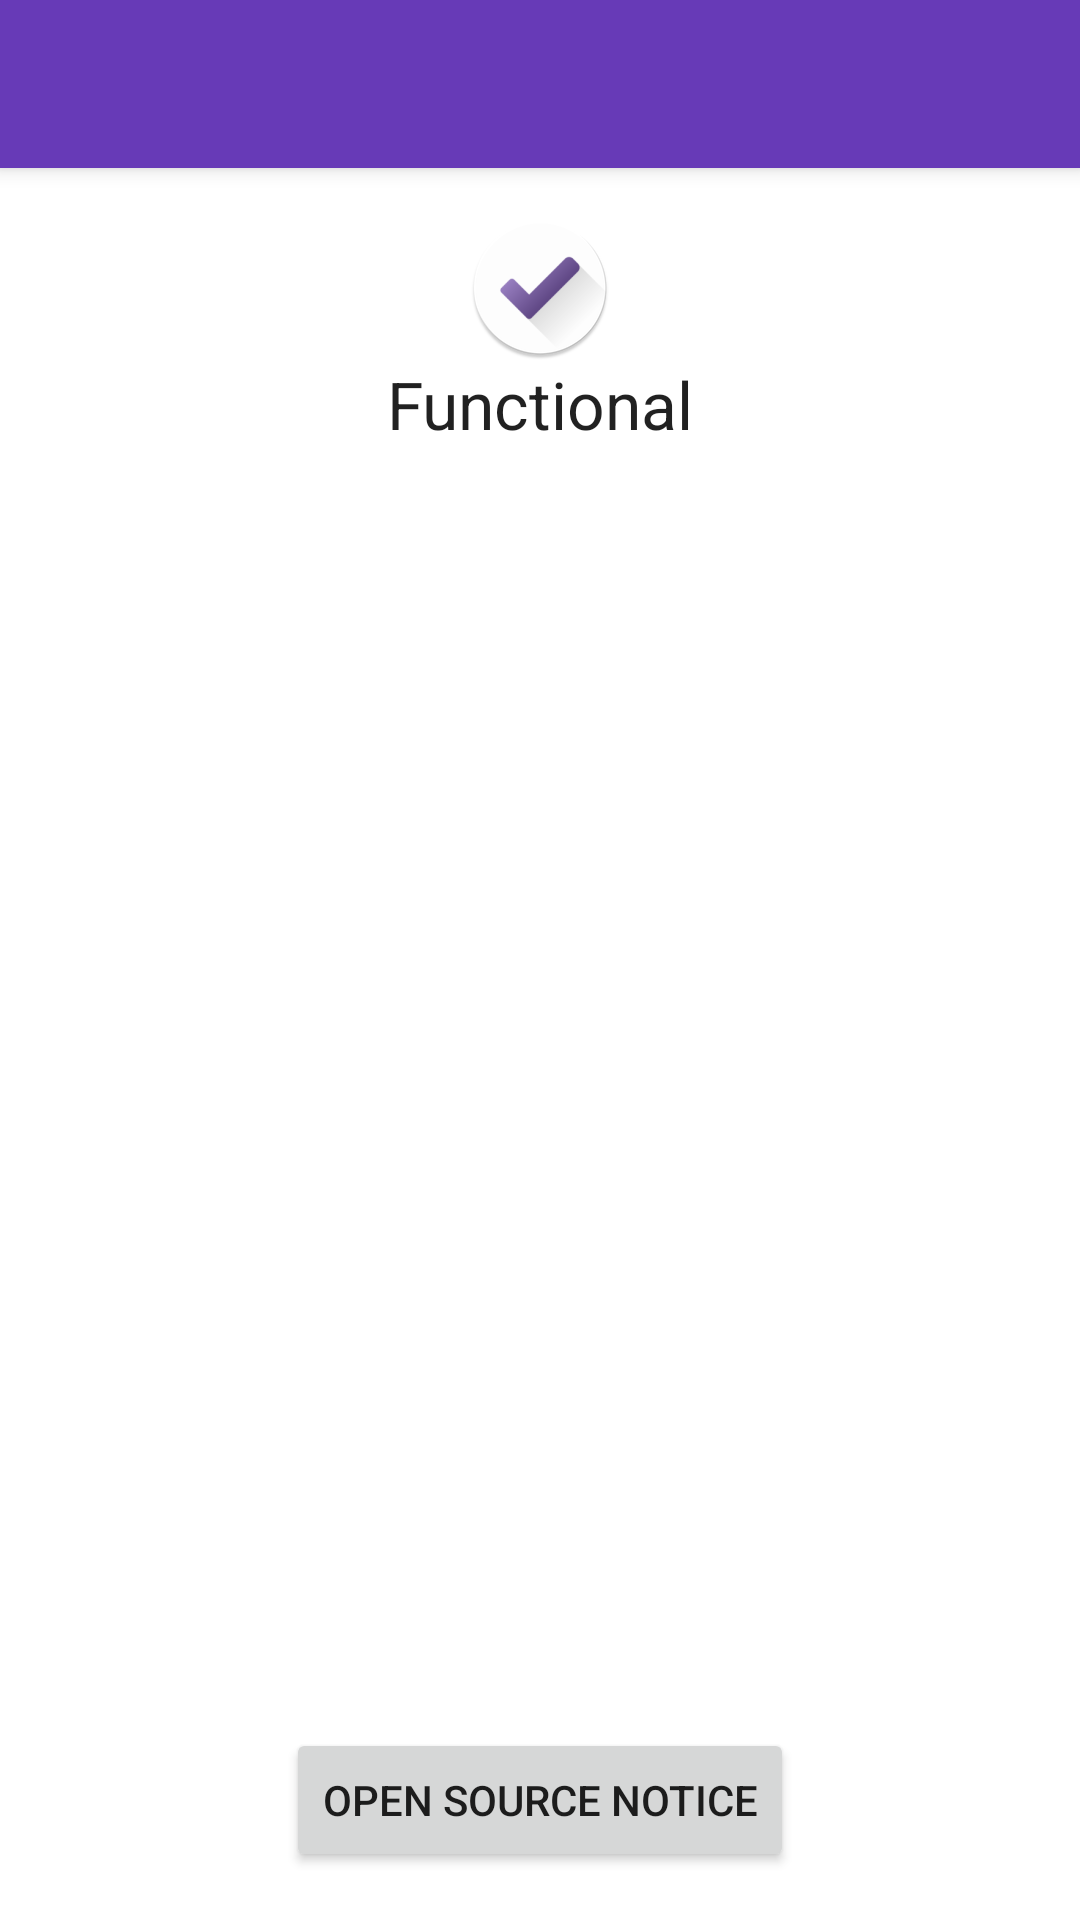

This screen was rendered from an Android layout file. Write that file and the resources it references.
<!-- AndroidManifest.xml: activity theme AppTheme.NoActionBar -->
<!-- res/layout/activity_about.xml -->
<?xml version="1.0" encoding="utf-8"?>
<androidx.coordinatorlayout.widget.CoordinatorLayout
        xmlns:android="http://schemas.android.com/apk/res/android"
        xmlns:app="http://schemas.android.com/apk/res-auto"
        xmlns:tools="http://schemas.android.com/tools"
        android:id="@+id/main_coordinator"
        android:layout_width="match_parent"
        android:layout_height="match_parent"
        tools:context=".presentation.AboutActivity">

    <com.google.android.material.appbar.AppBarLayout
            android:layout_height="wrap_content"
            android:layout_width="match_parent"
            android:theme="@style/AppTheme.AppBarOverlay">

        <androidx.appcompat.widget.Toolbar
                android:id="@+id/toolbar"
                android:layout_width="match_parent"
                android:layout_height="?attr/actionBarSize"
                android:background="?attr/colorPrimary"
                app:popupTheme="@style/AppTheme.PopupOverlay"/>

    </com.google.android.material.appbar.AppBarLayout>

    <androidx.constraintlayout.widget.ConstraintLayout
            android:layout_width="match_parent"
            android:layout_height="match_parent"
            tools:context="com.github.example.functional.presentation.AboutActivity"
            app:layout_behavior="@string/appbar_scrolling_view_behavior">

        <ImageView
                android:layout_width="wrap_content"
                android:layout_height="wrap_content"
                android:id="@+id/image_about_app_icon"
                android:src="@mipmap/ic_launcher_round"
                android:layout_marginTop="@dimen/activity_vertical_margin"
                android:layout_marginBottom="@dimen/activity_vertical_margin"
                android:contentDescription="@string/content_description_app_image"
                app:layout_constraintTop_toTopOf="parent"
                app:layout_constraintStart_toStartOf="parent"
                app:layout_constraintEnd_toEndOf="parent"/>

        <TextView
                android:layout_width="wrap_content"
                android:layout_height="wrap_content"
                android:id="@+id/text_app_name"
                android:text="@string/app_name"
                android:textAppearance="@style/TextAppearance.AppCompat.Large"
                android:layout_marginStart="@dimen/activity_horizontal_margin"
                android:layout_marginEnd="@dimen/activity_horizontal_margin"
                app:layout_constraintStart_toStartOf="parent"
                app:layout_constraintTop_toBottomOf="@id/image_about_app_icon"
                app:layout_constraintEnd_toEndOf="parent"/>

        <TextView
                android:layout_width="wrap_content"
                android:layout_height="wrap_content"
                android:id="@+id/text_app_version"
                android:textAppearance="@style/TextAppearance.MaterialComponents.Subtitle1"
                tools:text="Version: 1.0.0"
                android:layout_marginTop="8dp"
                android:layout_marginBottom="@dimen/activity_vertical_margin"
                app:layout_constraintStart_toStartOf="parent"
                app:layout_constraintTop_toBottomOf="@id/text_app_name"
                app:layout_constraintEnd_toEndOf="parent"/>

        <TextView
                android:layout_width="wrap_content"
                android:layout_height="wrap_content"
                android:id="@+id/text_repo_url"
                android:text="@string/text_repo_url"
                android:autoLink="web"
                android:layout_marginTop="@dimen/activity_vertical_margin"
                app:layout_constraintStart_toStartOf="parent"
                app:layout_constraintTop_toBottomOf="@id/text_app_version"
                app:layout_constraintEnd_toEndOf="parent"
                android:visibility="gone"/>

        <Button
                android:layout_width="wrap_content"
                android:layout_height="wrap_content"
                android:id="@+id/button_licences"
                android:text="@string/text_licenses"
                android:layout_marginBottom="@dimen/activity_vertical_margin"
                app:layout_constraintStart_toStartOf="parent"
                app:layout_constraintEnd_toEndOf="parent"
                app:layout_constraintBottom_toBottomOf="parent"/>
    </androidx.constraintlayout.widget.ConstraintLayout>
</androidx.coordinatorlayout.widget.CoordinatorLayout>
<!-- resources referenced by this layout -->
<resources>
  <dimen name="activity_horizontal_margin">16dp</dimen>
  <dimen name="activity_vertical_margin">16dp</dimen>
  <!-- mipmap ic_launcher_round: png bitmap (mipmap-hdpi, 3452 bytes) -->
  <string name="app_name" translatable="false">Functional</string>
  <string name="content_description_app_image">Functional application icon</string>
  <string name="text_licenses">Open source notice</string>
  <string name="text_repo_url" translatable="false">https://jnuutinen.github.io/Functional/</string>
  <style name="AppTheme.AppBarOverlay" parent="ThemeOverlay.AppCompat.Dark.ActionBar" />
  <style name="AppTheme.PopupOverlay" parent="ThemeOverlay.AppCompat.Light" />
  <style name="AppTheme.NoActionBar">
          <item name="windowActionBar">false</item>
          <item name="windowNoTitle">true</item>
      </style>
</resources>
